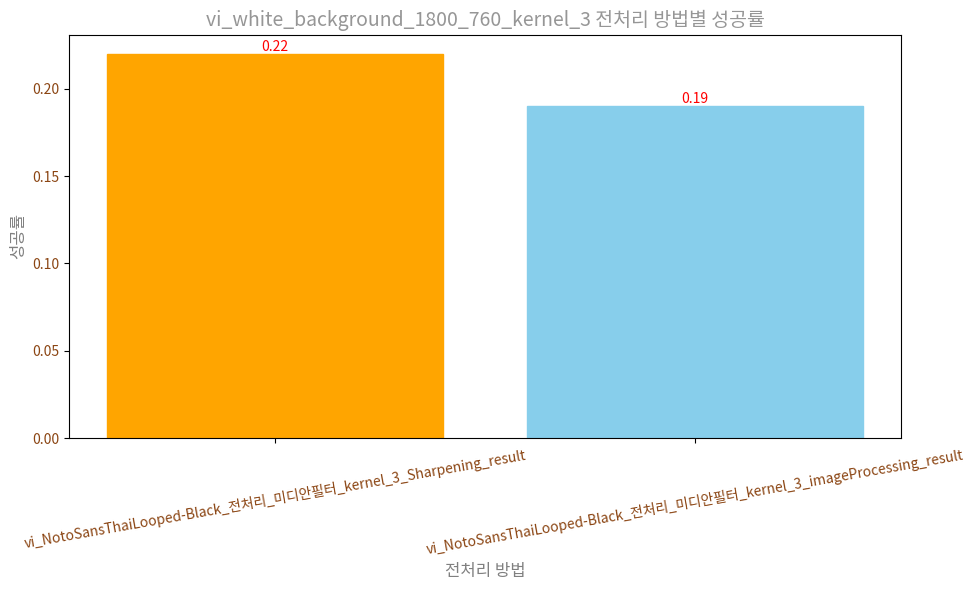

Write Python code to recreate this figure.
import pandas as pd
import matplotlib.pyplot as plt

# 열 이름과 해당 열의 값
columns_and_values = {
    'vi_NotoSansThaiLooped-Black_전처리_미디안필터_kernel_3_Sharpening_result': 0.24,
    'vi_NotoSansThaiLooped-Black_전처리_미디안필터_kernel_3_imageProcessing_result': 0.22
}
columns_and_values = {
    'vi_NotoSansThaiLooped-Black_전처리_미디안필터_kernel_3_Sharpening_result': 0.22,
    'vi_NotoSansThaiLooped-Black_전처리_미디안필터_kernel_3_imageProcessing_result': 0.19
}

# 데이터프레임 생성
result_df = pd.DataFrame(columns_and_values.items(), columns=['Preprocessing Method', 'Success Rate'])

# 한글 폰트 설정
import matplotlib.font_manager as fm
font_path = fm.findSystemFonts(fontpaths=None, fontext='ttf')
for font in font_path:
    if 'malgun' in font.lower():
        plt.rcParams['font.family'] = 'Malgun Gothic'
        break

# 막대 그래프 시각화
plt.figure(figsize=(10, 6))  # 그래프의 크기 조정
bars = plt.bar(result_df['Preprocessing Method'], result_df['Success Rate'])

# 성공률에 따라 색상 지정
# 'orange'는 RGB 값으로 (255, 165, 0)이고, 'skyblue'는 (135, 206, 235)
colors = ['orange' if rate == max(result_df['Success Rate']) else 'skyblue' for rate in result_df['Success Rate']]
colors = [(255/255, 165/255, 0/255) if rate == max(result_df['Success Rate']) else (135/255, 206/255, 235/255) for rate in result_df['Success Rate']]
for bar, color in zip(bars, colors):
    bar.set_color(color)

# 각 막대 위에 성공률 값 표
# 주황색에 대비가 잘 되는 보라색의 RGB 값은 (128, 0, 128)
# (0, 128/255, 0)  # 어두운 녹색 계통
# text_color = (1, 0, 0)  # 밝은 빨간색 계통
for bar, rate in zip(bars, result_df['Success Rate']):
    # plt.text(bar.get_x() + bar.get_width() / 2, bar.get_height() + 0.01, str(rate),
    #          ha='center', va='bottom', fontsize=10, color='black')
    # plt.text(bar.get_x() + bar.get_width() / 2, bar.get_height() + 0.002, str(rate),
    #          ha='center', va='bottom', fontsize=10, color='black')
    plt.text(bar.get_x() + bar.get_width() / 2, bar.get_height() + 0.0001, str(rate),
             ha='center', va='bottom', fontsize=10, color=(1, 0, 0))

# x 축과 y 축 라벨 설정
plt.xlabel('전처리 방법', fontsize=12, color=(128/255, 128/255, 128/255))
plt.ylabel('성공률', fontsize=12, color=(128/255, 128/255, 128/255))

# 그래프 제목 설정
#plt.title('vi_white_background_1410_1110 * 4_filter_kernel_3 전처리 방법별 성공률', fontsize=14, color='black')
plt.title('vi_white_background_1800_760_kernel_3 전처리 방법별 성공률', fontsize=14, color=(150/255, 150/255, 150/255))


# x 축 라벨을 사선으로 기울여 표시
# plt.xticks(rotation=45, fontsize=10, color='black')
# plt.yticks(fontsize=10, color='black')
# plt.xticks(rotation=10)
# text_color = (139/255, 69/255, 19/255)  # 어두운 갈색 계통
# plt.xticks(rotation=45, fontsize=10, color=(128/255, 128/255, 128/255))
# plt.yticks(fontsize=10, color=(128/255, 128/255, 128/255))
# plt.xticks(rotation=10)
plt.xticks(rotation=45, fontsize=10, color=(139/255, 69/255, 19/255))
plt.yticks(fontsize=10, color=(139/255, 69/255, 19/255))
plt.xticks(rotation=10)

# 그래프 출력
plt.tight_layout()
plt.show()
